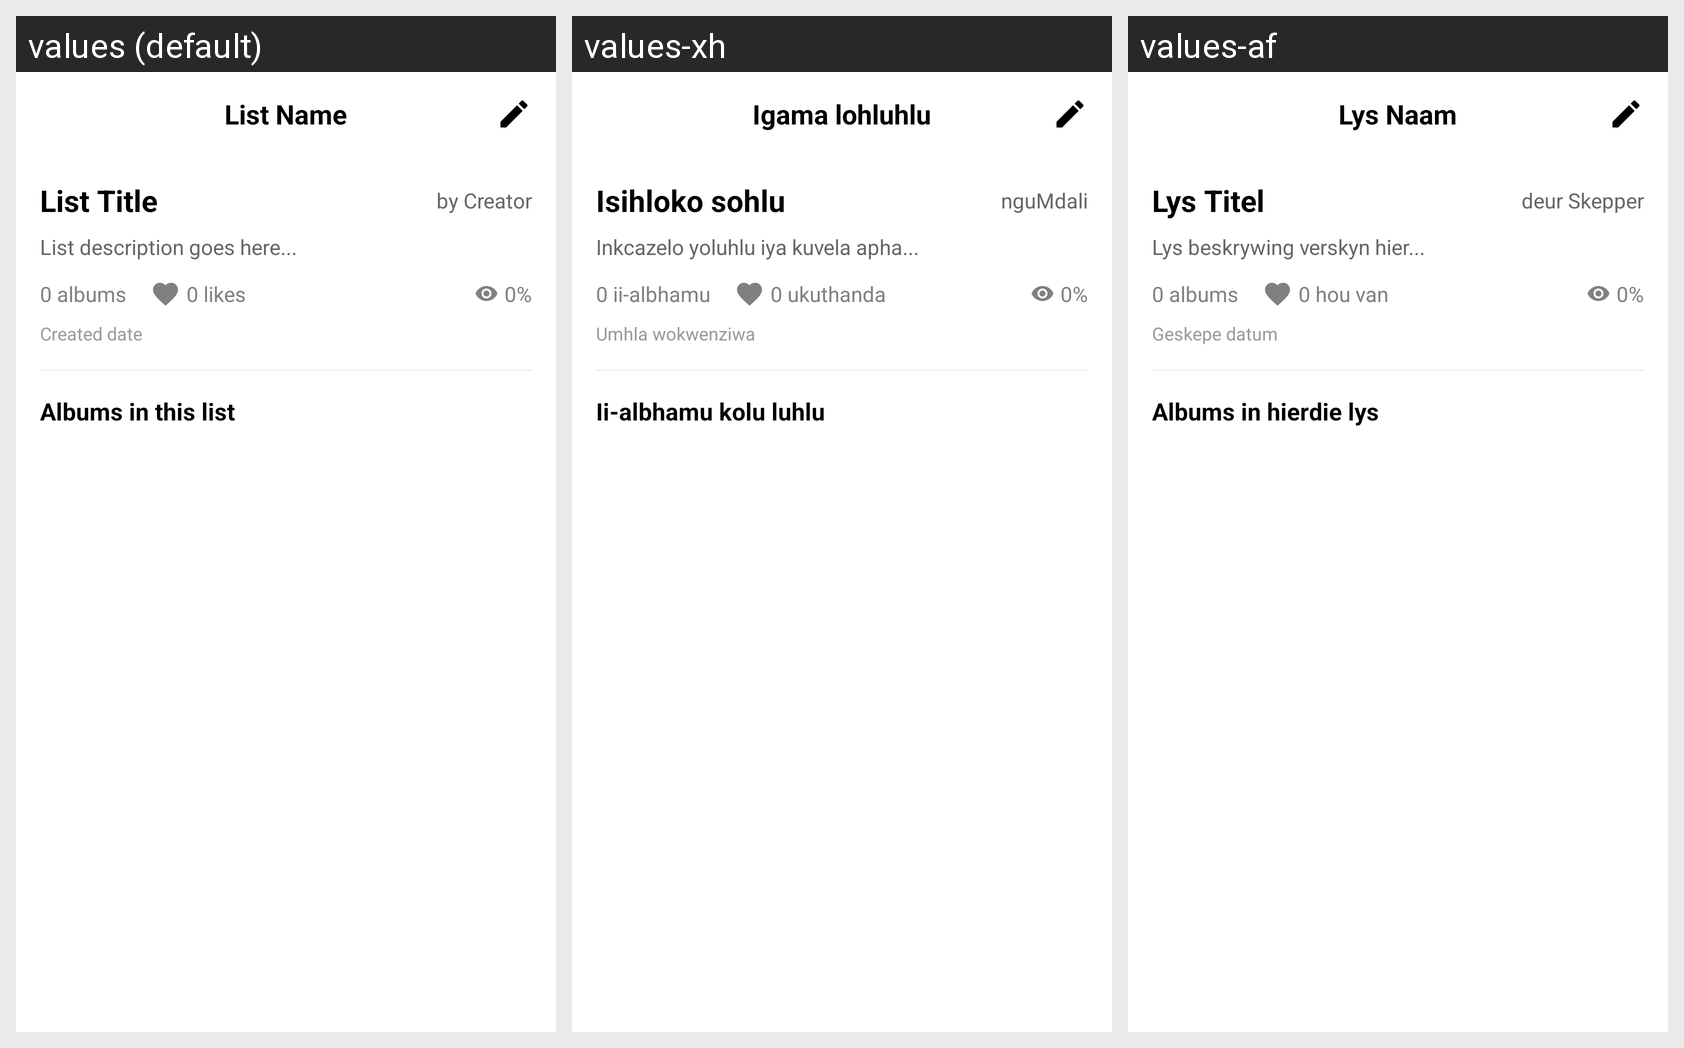

Locale-by-locale string values for the Android screen shown in this grid:
Android screen res/layout/fragment_list_detail.xml rendered under 3 locales, left to right: values (default), values-xh, values-af. Device: Nexus 5 (rendered at 1080×1920; each locale shown at half size, 540×960, under a caption strip naming it); theme Theme.MusicReviewApp.
Strings drawn on this screen, with the default value and each locale's value (text and hints the layout hard-codes, and strings that could not be matched under every locale, appear in the picture but are not listed):

list_name
  values: List Name
  values-xh: Igama lohluhlu
  values-af: Lys Naam

list_title
  values: List Title
  values-xh: Isihloko sohlu
  values-af: Lys Titel

by_creator
  values: by Creator
  values-xh: nguMdali
  values-af: deur Skepper

list_description_goes_here
  values: List description goes here...
  values-xh: Inkcazelo yoluhlu iya kuvela apha...
  values-af: Lys beskrywing verskyn hier...

_0_albums
  values: 0 albums
  values-xh: 0 ii-albhamu
  values-af: 0 albums

_0_likes
  values: 0 likes
  values-xh: 0 ukuthanda
  values-af: 0 hou van

_0
  values: 0%
  values-xh: 0%
  values-af: 0%

created_date
  values: Created date
  values-xh: Umhla wokwenziwa
  values-af: Geskepe datum

albums_in_this_list
  values: Albums in this list
  values-xh: Ii-albhamu kolu luhlu
  values-af: Albums in hierdie lys
